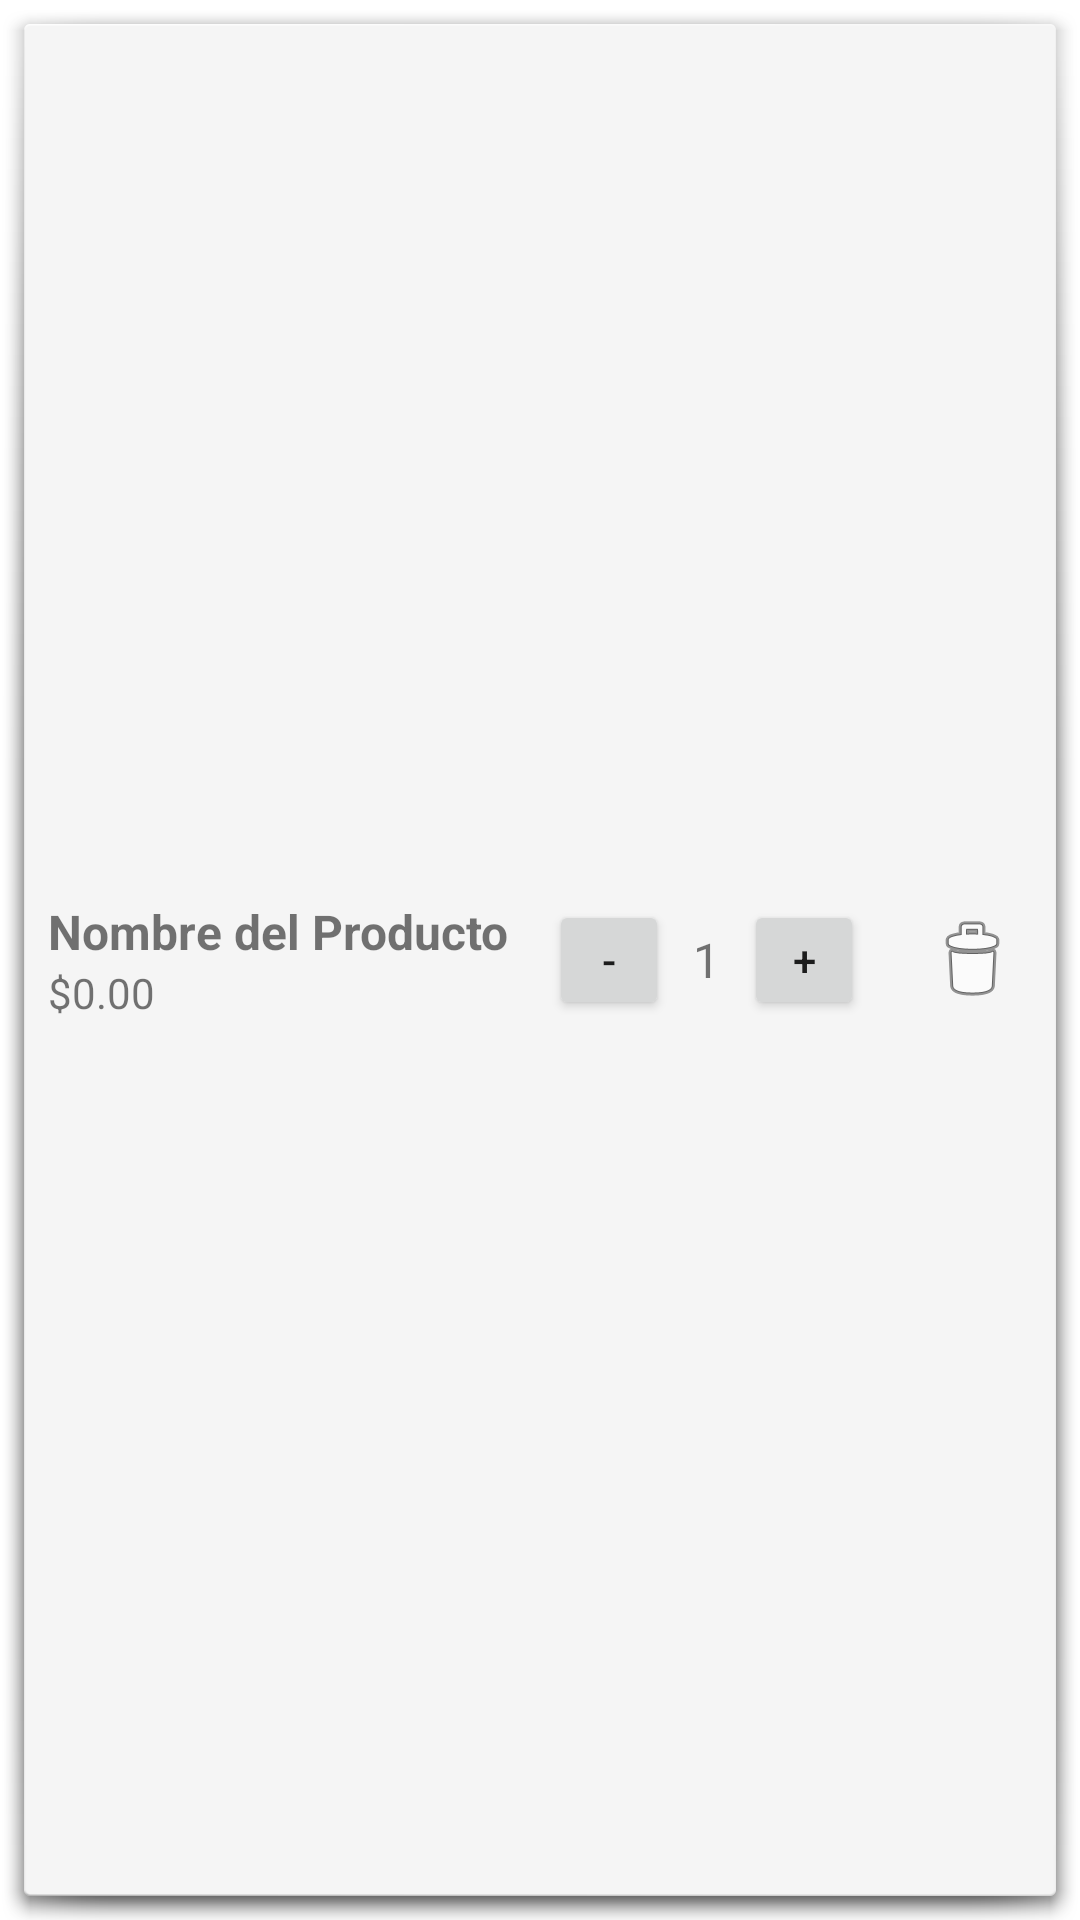

Reconstruct the res/layout file that produces this screen, plus the resources it refers to.
<!-- AndroidManifest.xml: application theme Theme.TiendaOnlineHStore -->
<!-- res/layout/cart_item.xml -->
<?xml version="1.0" encoding="utf-8"?>
<LinearLayout xmlns:android="http://schemas.android.com/apk/res/android"
    android:layout_width="match_parent"
    android:layout_height="wrap_content"
    android:orientation="horizontal"
    android:padding="16dp"
    android:gravity="center_vertical"
    android:layout_marginBottom="8dp"
    android:background="@android:drawable/dialog_holo_light_frame">

    <LinearLayout
        android:layout_width="0dp"
        android:layout_height="wrap_content"
        android:layout_weight="1"
        android:orientation="vertical">

        <TextView
            android:id="@+id/textViewCartItemName"
            android:layout_width="wrap_content"
            android:layout_height="wrap_content"
            android:text="Nombre del Producto"
            android:textSize="16sp"
            android:textStyle="bold" />

        <TextView
            android:id="@+id/textViewCartItemPrice"
            android:layout_width="wrap_content"
            android:layout_height="wrap_content"
            android:text="$0.00" />

    </LinearLayout>

    <LinearLayout
        android:layout_width="wrap_content"
        android:layout_height="wrap_content"
        android:gravity="center_vertical">

        <Button
            android:id="@+id/btnDecreaseQuantity"
            android:layout_width="40dp"
            android:layout_height="40dp"
            android:text="-" />

        <TextView
            android:id="@+id/textViewCartItemQuantity"
            android:layout_width="wrap_content"
            android:layout_height="wrap_content"
            android:paddingStart="8dp"
            android:paddingEnd="8dp"
            android:text="1"
            android:textSize="16sp" />

        <Button
            android:id="@+id/btnIncreaseQuantity"
            android:layout_width="40dp"
            android:layout_height="40dp"
            android:text="+" />

        <ImageButton
            android:id="@+id/btnRemoveFromCart"
            android:layout_width="40dp"
            android:layout_height="40dp"
            android:layout_marginStart="16dp"
            android:background="?attr/selectableItemBackgroundBorderless"
            android:src="@android:drawable/ic_menu_delete"
            android:contentDescription="Eliminar del carrito"/>

    </LinearLayout>

</LinearLayout>
<!-- resources referenced by this layout -->
<resources>
  <style name="Theme.TiendaOnlineHStore" parent="Theme.MaterialComponents.DayNight.NoActionBar">
          
          <item name="colorPrimary">@color/black</item>
          <item name="colorPrimaryVariant">@color/black</item>
          <item name="colorOnPrimary">@android:color/white</item>
          
          <item name="colorSecondary">@color/black</item>
          <item name="colorSecondaryVariant">@color/black</item>
          <item name="colorOnSecondary">@android:color/white</item>
          
          <item name="android:statusBarColor" tools:targetApi="l">?attr/colorPrimaryVariant</item>
          
      </style>
  <!-- not gathered from this repository: default colours our renderer supplied (Android Studio template values) -->
  <color name="black">#FF000000</color>
</resources>
